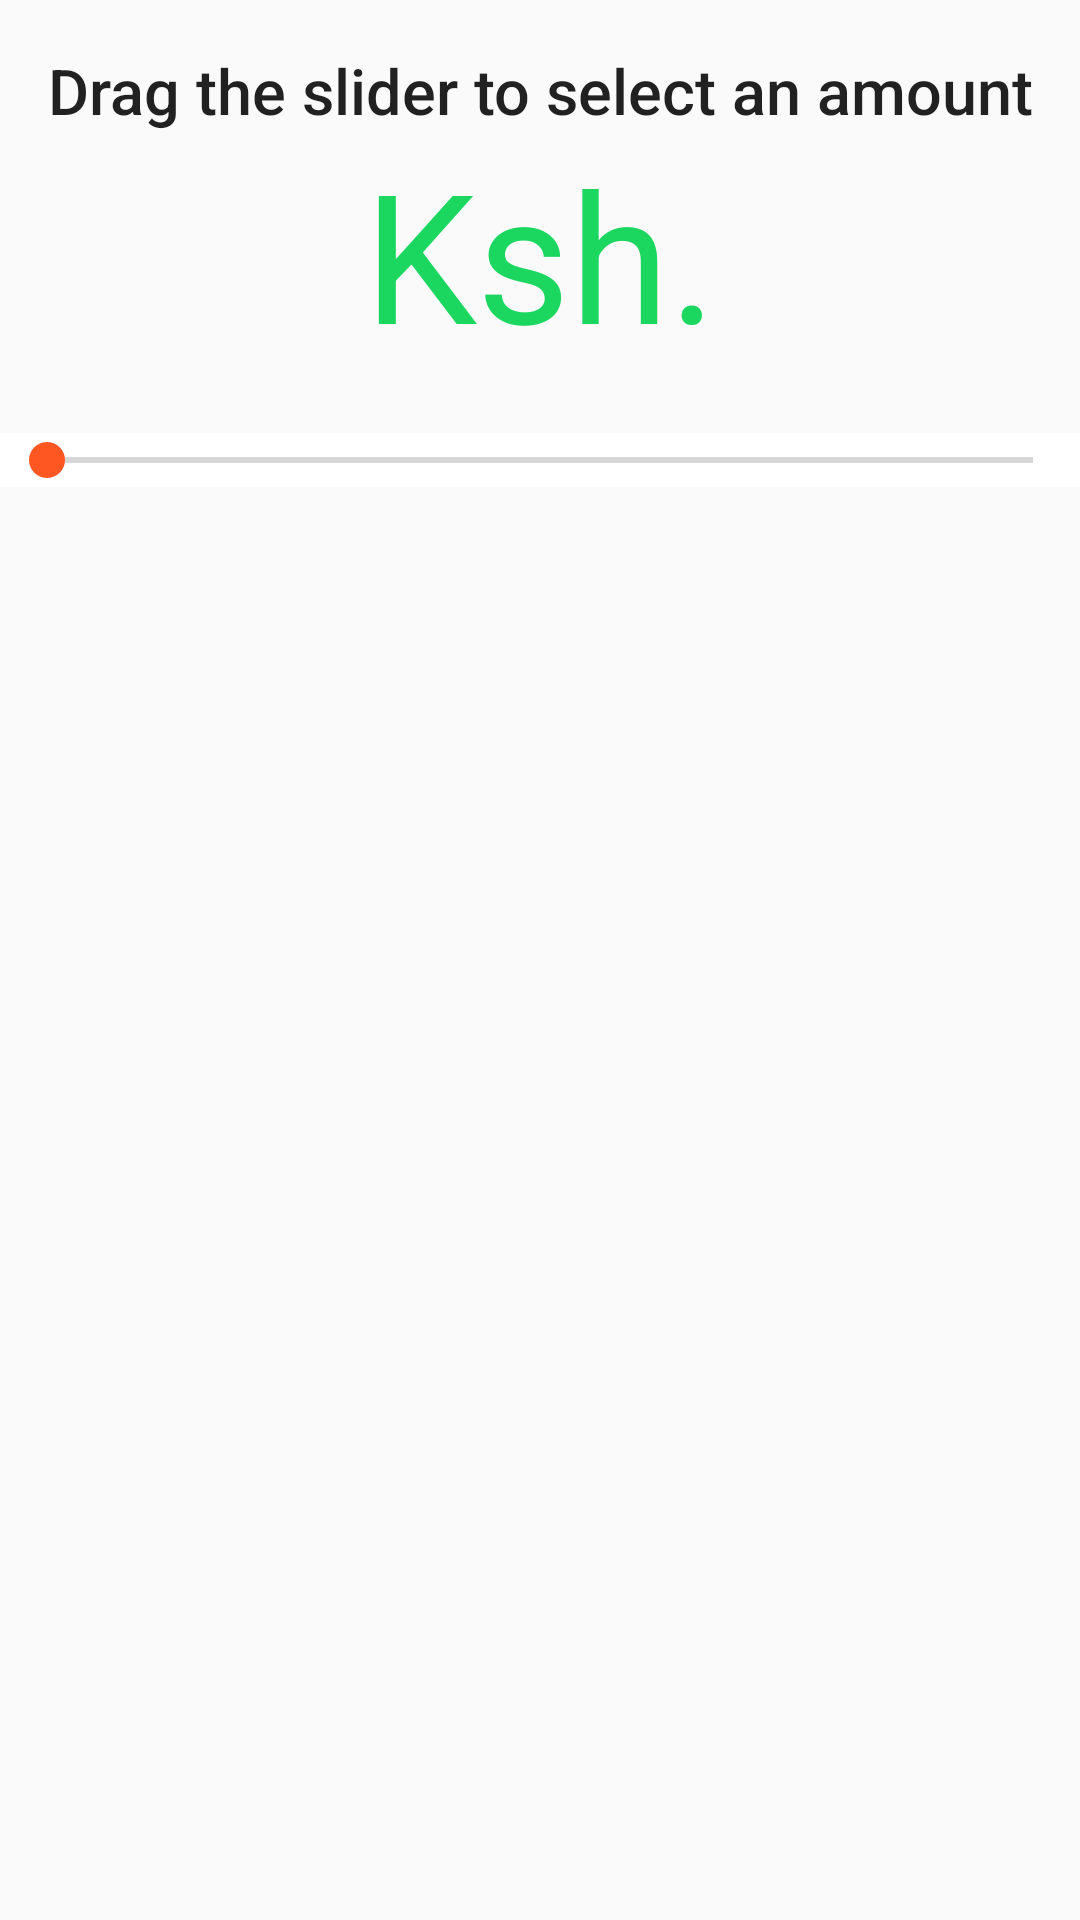

Reconstruct the res/layout file that produces this screen, plus the resources it refers to.
<!-- AndroidManifest.xml: application theme AppTheme -->
<!-- res/layout/layout_amount_slider.xml -->
<?xml version="1.0" encoding="utf-8"?>
<LinearLayout xmlns:android="http://schemas.android.com/apk/res/android"
    xmlns:app="http://schemas.android.com/apk/res-auto"
    xmlns:tools="http://schemas.android.com/tools"
    android:layout_width="match_parent"
    android:layout_height="wrap_content"
    android:orientation="vertical"
    android:padding="@dimen/fab_margin">

    <TextView
        android:id="@+id/tv_drag_slider"
        android:layout_width="match_parent"
        android:layout_height="wrap_content"
        android:layout_marginTop="16dp"
        android:text="Drag the slider to select an amount"
        android:textAlignment="center"
        android:textAppearance="@style/TextAppearance.Widget.AppCompat.Toolbar.Title"
        android:textSize="21sp"
        app:layout_constraintTop_toTopOf="parent" />


    <LinearLayout
        android:layout_width="match_parent"
        android:layout_height="wrap_content"
        android:gravity="center">

        <TextView
            android:id="@+id/ksh"
            android:layout_width="wrap_content"
            android:layout_height="wrap_content"
            android:layout_gravity="center_horizontal"
            android:text="Ksh."
            android:textAlignment="center"
            android:textColor="@color/myGreen"
            android:textSize="60sp" />

        <TextView
            android:id="@+id/tv_slider_amount"
            android:layout_width="wrap_content"
            android:layout_height="wrap_content"
            android:layout_gravity="center_horizontal"
            android:textAlignment="center"
            android:textColor="@color/myGreen"
            android:textSize="60sp"
            android:textStyle="bold"
            tools:text="3000" />


    </LinearLayout>

    <SeekBar
        android:id="@+id/seekBar"
        android:layout_width="match_parent"
        android:layout_height="wrap_content"
        android:layout_marginTop="20dp"
        android:layout_marginBottom="20dp"
        android:background="@android:color/white"
        android:tooltipText="Drag me" />
</LinearLayout>
<!-- resources referenced by this layout -->
<resources>
  <color name="myGreen">#1bd65f</color>
  <style name="AppTheme" parent="Theme.AppCompat.Light.DarkActionBar">
          
          <item name="colorPrimary">@color/colorPrimary</item>
          <item name="colorPrimaryDark">@color/colorPrimaryDark</item>
          <item name="colorAccent">@color/colorAccent</item>
      </style>
  <color name="colorPrimary">#ffc107</color>
  <color name="colorPrimaryDark">#ffa000</color>
  <color name="colorAccent">#ff5722</color>
</resources>
